Run: headless pygame with SDL's dummy video driver; simulated clock (each Clock.tick advances the game by its frame time, no real sleeping); random seed 0; keys injected as events and as key.get_pressed() state; no mouse input; restart key R tapped at the start of phases 3 and 4.
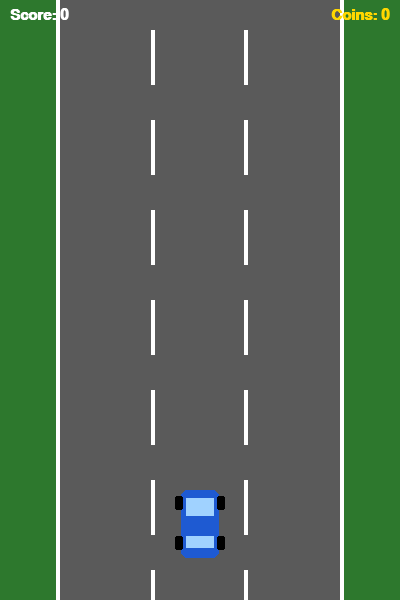
Frame 1 of 4 · flips 1–60 · no input
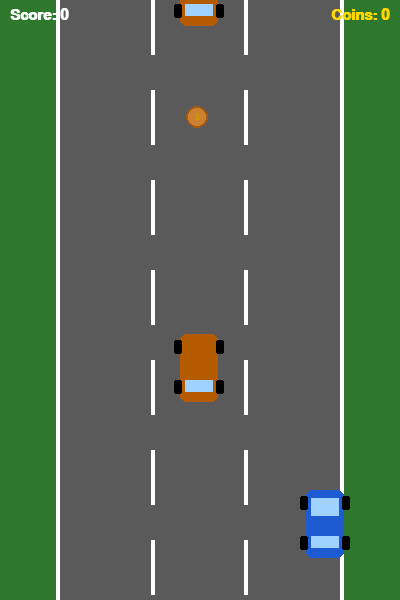
Frame 2 of 4 · flips 61–180 · tapped SPACE, RETURN · held RIGHT (→), D
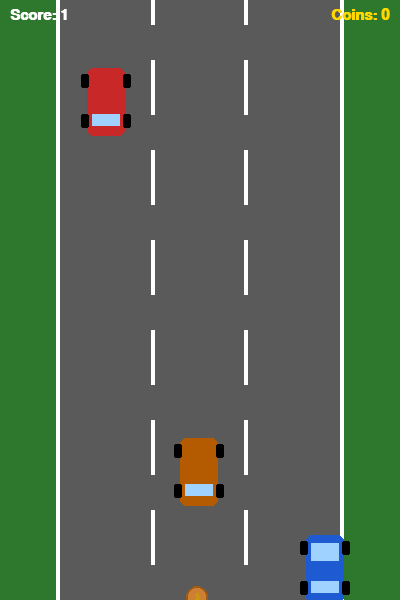
Frame 3 of 4 · flips 181–300 · tapped R · held DOWN (↓), S
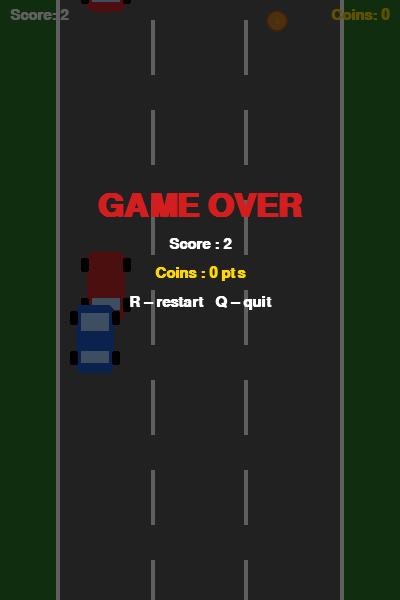
Frame 4 of 4 · flips 301–420 · tapped R · held LEFT (←), A, UP (↑), W

The pygame program that drew these frames:

import pygame
import random
import sys

pygame.init()

# ── Window / display constants ─────────────────────────────────────────────────
SCREEN_W, SCREEN_H = 400, 600
FPS = 60

# ── Road geometry ──────────────────────────────────────────────────────────────
ROAD_LEFT  = 60
ROAD_RIGHT = 340
LANE_W     = (ROAD_RIGHT - ROAD_LEFT) // 3   # width of each of the 3 lanes

# ── Colour palette ─────────────────────────────────────────────────────────────
WHITE  = (255, 255, 255)
BLACK  = (0,   0,   0)
GRAY   = (90,  90,  90)
DKGRAY = (50,  50,  50)
YELLOW = (255, 215, 0)
GOLD   = (200, 160, 0)
RED    = (210, 30,  30)
BLUE   = (30,  90,  210)
LT_BLU = (160, 210, 255)
GRASS  = (45,  120, 45)
GREEN  = (0,   180, 0)
PURPLE = (160, 0,   200)
CYAN   = (0,   210, 210)

# ── Coin type definitions ──────────────────────────────────────────────────────
# Each tuple: (name, body_colour, rim_colour, label_colour, label_text,
#              value, spawn_weight)
COIN_TYPES = [
    ("bronze", (205, 127,  50), (160,  90,  20), GOLD,   "$",  1, 60),  # common
    ("silver", (192, 192, 192), (140, 140, 140), WHITE,  "S",  3, 30),  # uncommon
    ("gold",   (255, 215,   0), (200, 160,   0), GOLD,   "G",  5, 10),  # rare – but big payoff
]
COIN_WEIGHTS = [ct[6] for ct in COIN_TYPES]   # parallel list of spawn weights

# ── Enemy speed milestone ──────────────────────────────────────────────────────
# Every time the player collects this many total coin-value points,
# the base enemy speed increases by ENEMY_SPEED_BOOST.
COIN_MILESTONE      = 10   # e.g. every 10 coin-value points
ENEMY_SPEED_BOOST   = 1    # extra pixels/frame added to enemy speed

# ── Pygame singletons ──────────────────────────────────────────────────────────
screen = pygame.display.set_mode((SCREEN_W, SCREEN_H))
pygame.display.set_caption("Racer")
clock  = pygame.time.Clock()
font   = pygame.font.SysFont("Arial", 22, bold=True)
big    = pygame.font.SysFont("Arial", 48, bold=True)
small  = pygame.font.SysFont("Arial", 14, bold=True)


# ──────────────────────────────────────────────────────────────────────────────
# Helper
# ──────────────────────────────────────────────────────────────────────────────

def random_lane_x(obj_width: int) -> int:
    """Return the x-coordinate that centres *obj_width* inside a random lane."""
    lane = random.randint(0, 2)
    return ROAD_LEFT + lane * LANE_W + (LANE_W - obj_width) // 2


def pick_coin_type() -> dict:
    """
    Randomly select a coin type using COIN_WEIGHTS.
    Bronze is most common (~60 %), silver uncommon (~30 %), gold rare (~10 %).
    Returns a dict with all relevant properties.
    """
    chosen = random.choices(COIN_TYPES, weights=COIN_WEIGHTS, k=1)[0]
    name, body, rim, label_col, label_text, value, _ = chosen
    return {
        "name":       name,
        "body":       body,
        "rim":        rim,
        "label_col":  label_col,
        "label_text": label_text,
        "value":      value,   # coin-value points awarded on collection
    }


# ──────────────────────────────────────────────────────────────────────────────
# Road
# ──────────────────────────────────────────────────────────────────────────────

class Road:
    LINE_H   = 55   # painted dashed-line height (px)
    LINE_GAP = 35   # gap between dashes
    SEGMENT  = LINE_H + LINE_GAP   # total repeating unit

    def __init__(self):
        self.offset = 0   # scroll position within one SEGMENT
        self.speed  = 5   # scroll speed (px/frame); adjusted from main loop

    def update(self):
        """Advance the scroll offset, wrapping within one segment."""
        self.offset = (self.offset + self.speed) % self.SEGMENT

    def draw(self, surface):
        """Draw grass, tarmac, kerb lines, and scrolling lane dashes."""
        surface.fill(GRASS)
        pygame.draw.rect(surface, GRAY, (ROAD_LEFT, 0, ROAD_RIGHT - ROAD_LEFT, SCREEN_H))
        # Solid white kerb lines at road edges
        pygame.draw.rect(surface, WHITE, (ROAD_LEFT - 4, 0, 4, SCREEN_H))
        pygame.draw.rect(surface, WHITE, (ROAD_RIGHT,    0, 4, SCREEN_H))
        # Dashed centre-lane dividers (lanes 1 and 2)
        for lane in range(1, 3):
            x = ROAD_LEFT + LANE_W * lane - 2
            y = self.offset - self.SEGMENT   # start one segment above screen
            while y < SCREEN_H:
                pygame.draw.rect(surface, WHITE, (x, y, 4, self.LINE_H))
                y += self.SEGMENT


# ──────────────────────────────────────────────────────────────────────────────
# Player car
# ──────────────────────────────────────────────────────────────────────────────

class PlayerCar:
    W, H = 38, 68   # car bounding box (pixels)

    def __init__(self):
        self.x   = SCREEN_W // 2 - self.W // 2
        self.y   = SCREEN_H - 110
        self.spd = 5   # movement speed (px/frame)

    def draw(self, surface):
        """Render a simple top-down blue car with windscreens and wheels."""
        x, y, w, h = self.x, self.y, self.W, self.H
        pygame.draw.rect(surface, BLUE,   (x, y, w, h), border_radius=6)
        pygame.draw.rect(surface, LT_BLU, (x + 5, y + 8,      w - 10, 18))  # front screen
        pygame.draw.rect(surface, LT_BLU, (x + 5, y + h - 22, w - 10, 12))  # rear screen
        for wx, wy in [(x-6, y+6), (x+w-2, y+6), (x-6, y+h-22), (x+w-2, y+h-22)]:
            pygame.draw.rect(surface, BLACK, (wx, wy, 8, 14), border_radius=2)

    def move(self, keys):
        """Move the car with WASD, clamped to road boundaries."""
        if keys[pygame.K_a] and self.x > ROAD_LEFT:              self.x -= self.spd
        if keys[pygame.K_d] and self.x + self.W < ROAD_RIGHT:    self.x += self.spd
        if keys[pygame.K_w] and self.y > 0:                      self.y -= self.spd
        if keys[pygame.K_s] and self.y + self.H < SCREEN_H:      self.y += self.spd

    def rect(self) -> pygame.Rect:
        """Collision rect (inset 4 px on all sides to avoid pixel-perfect frustration)."""
        return pygame.Rect(self.x + 4, self.y + 4, self.W - 8, self.H - 8)


# ──────────────────────────────────────────────────────────────────────────────
# Enemy car
# ──────────────────────────────────────────────────────────────────────────────

class EnemyCar:
    W, H = 38, 68

    def __init__(self, speed: float):
        self.x   = random_lane_x(self.W)
        self.y   = -self.H - random.randint(0, 60)   # spawn above the screen
        self.spd = speed
        self.col = random.choice([(200, 40, 40), (180, 90, 0), (140, 0, 140)])

    def draw(self, surface):
        x, y, w, h = self.x, self.y, self.W, self.H
        pygame.draw.rect(surface, self.col, (x, y, w, h), border_radius=6)
        pygame.draw.rect(surface, LT_BLU, (x+5, y+h-22, w-10, 12))   # windscreen
        for wx, wy in [(x-6, y+6), (x+w-2, y+6), (x-6, y+h-22), (x+w-2, y+h-22)]:
            pygame.draw.rect(surface, BLACK, (wx, wy, 8, 14), border_radius=2)

    def update(self):
        """Move the enemy car down by its speed each frame."""
        self.y += self.spd

    def off_screen(self) -> bool:
        """True once the car has fully scrolled below the visible area."""
        return self.y > SCREEN_H

    def rect(self) -> pygame.Rect:
        return pygame.Rect(self.x + 4, self.y + 4, self.W - 8, self.H - 8)


# ──────────────────────────────────────────────────────────────────────────────
# Coin
# ──────────────────────────────────────────────────────────────────────────────

class Coin:
    R = 11   # radius (pixels)

    def __init__(self, speed: float):
        # Position: random x anywhere inside the road; start above screen
        self.x   = random.randint(ROAD_LEFT + self.R + 2, ROAD_RIGHT - self.R - 2)
        self.y   = -self.R
        self.spd = speed

        # Randomly choose a coin type (bronze / silver / gold) using weights
        props           = pick_coin_type()
        self.name       = props["name"]
        self.body_col   = props["body"]
        self.rim_col    = props["rim"]
        self.label_col  = props["label_col"]
        self.label_text = props["label_text"]
        self.value      = props["value"]   # coin-value points awarded on pickup

    def draw(self, surface):
        """Draw the coin circle, rim, and label letter."""
        pygame.draw.circle(surface, self.body_col, (self.x, self.y), self.R)
        pygame.draw.circle(surface, self.rim_col,  (self.x, self.y), self.R, 2)
        lbl = small.render(self.label_text, True, self.label_col)
        surface.blit(lbl, (self.x - lbl.get_width() // 2,
                            self.y - lbl.get_height() // 2))

    def update(self):
        self.y += self.spd

    def off_screen(self) -> bool:
        return self.y - self.R > SCREEN_H

    def rect(self) -> pygame.Rect:
        return pygame.Rect(self.x - self.R, self.y - self.R, self.R * 2, self.R * 2)


# ──────────────────────────────────────────────────────────────────────────────
# HUD / overlay helpers
# ──────────────────────────────────────────────────────────────────────────────

def draw_hud(surface, score: int, coin_value: int, enemy_bonus: int):
    """
    Top bar: score (left), coin total value (right), and a small indicator
    showing how much the enemy speed has been boosted by coin milestones.
    """
    s = font.render(f"Score: {score}", True, WHITE)
    c = font.render(f"Coins: {coin_value}", True, YELLOW)
    surface.blit(s, (10, 8))
    surface.blit(c, (SCREEN_W - c.get_width() - 10, 8))

    # Show current enemy-speed bonus in the lower-left corner of the HUD area
    if enemy_bonus > 0:
        boost_surf = small.render(f"Enemy +{enemy_bonus} spd", True, RED)
        surface.blit(boost_surf, (10, 34))


def draw_game_over(surface, score: int, coin_value: int):
    """Semi-transparent overlay with final stats and restart hint."""
    overlay = pygame.Surface((SCREEN_W, SCREEN_H), pygame.SRCALPHA)
    overlay.fill((0, 0, 0, 160))
    surface.blit(overlay, (0, 0))

    lines = [
        (big,  "GAME OVER",                RED),
        (font, f"Score : {score}",         WHITE),
        (font, f"Coins : {coin_value} pts",YELLOW),
        (font, "R – restart   Q – quit",   WHITE),
    ]
    y = 190
    for f_, text, col in lines:
        surf = f_.render(text, True, col)
        surface.blit(surf, (SCREEN_W // 2 - surf.get_width() // 2, y))
        y += surf.get_height() + 14


# ──────────────────────────────────────────────────────────────────────────────
# Main game loop
# ──────────────────────────────────────────────────────────────────────────────

def main():
    road   = Road()
    player = PlayerCar()
    enemies: list[EnemyCar] = []
    coins:   list[Coin]     = []

    score           = 0    # increments each time an enemy passes off-screen
    coin_value      = 0    # total coin-value points collected
    base_speed      = 4    # base enemy/coin scroll speed (px/frame)
    game_over       = False

    # Tracks which coin-value milestone the enemy has been boosted to.
    # e.g. if milestone=10 and coin_value reaches 20, enemy_boost becomes 2.
    last_milestone  = 0
    enemy_boost     = 0    # total extra speed added to enemies so far

    enemy_timer     = 0
    enemy_interval  = 80
    coin_timer      = 0
    coin_interval   = random.randint(100, 180)

    while True:
        clock.tick(FPS)

        # ── Events ────────────────────────────────────────────────────────────
        for event in pygame.event.get():
            if event.type == pygame.QUIT:
                pygame.quit()
                sys.exit()
            if event.type == pygame.KEYDOWN and game_over:
                if event.key == pygame.K_r:
                    main()
                    return
                if event.key == pygame.K_q:
                    pygame.quit()
                    sys.exit()

        # ── Game logic ─────────────────────────────────────────────────────────
        if not game_over:
            keys = pygame.key.get_pressed()
            player.move(keys)
            road.update()

            # Current scroll/enemy speed scales with score AND coin milestones
            speed       = base_speed + score // 5 + enemy_boost
            road.speed  = 5 + score // 8

            # ── Check coin-value milestone → boost enemy speed ─────────────────
            # Every COIN_MILESTONE points earned triggers one speed boost.
            current_milestone = coin_value // COIN_MILESTONE
            if current_milestone > last_milestone:
                gained        = current_milestone - last_milestone
                enemy_boost  += gained * ENEMY_SPEED_BOOST
                last_milestone = current_milestone
                # Live-update all existing enemies on screen so the change is
                # immediately felt rather than waiting for new spawns.
                for en in enemies:
                    en.spd += gained * ENEMY_SPEED_BOOST

            # ── Spawn enemies ──────────────────────────────────────────────────
            enemy_timer += 1
            if enemy_timer >= enemy_interval:
                enemies.append(EnemyCar(speed))
                enemy_timer    = 0
                enemy_interval = random.randint(55, 110)

            # ── Spawn coins ────────────────────────────────────────────────────
            coin_timer += 1
            if coin_timer >= coin_interval:
                coins.append(Coin(speed))
                coin_timer    = 0
                coin_interval = random.randint(90, 200)

            # ── Update enemies ─────────────────────────────────────────────────
            for en in enemies[:]:
                en.update()
                if en.off_screen():
                    enemies.remove(en)
                    score += 1                    # reward dodging each enemy
                elif en.rect().colliderect(player.rect()):
                    game_over = True              # collision → game over

            # ── Update coins ───────────────────────────────────────────────────
            for co in coins[:]:
                co.update()
                if co.off_screen():
                    coins.remove(co)
                elif co.rect().colliderect(player.rect()):
                    coins.remove(co)
                    coin_value += co.value        # add this coin's point value

        # ── Rendering ──────────────────────────────────────────────────────────
        road.draw(screen)

        for en in enemies: en.draw(screen)
        for co in coins:   co.draw(screen)
        player.draw(screen)

        draw_hud(screen, score, coin_value, enemy_boost)

        if game_over:
            draw_game_over(screen, score, coin_value)

        pygame.display.flip()


if __name__ == "__main__":
    main()
